Run: headless pygame with SDL's dummy video driver; simulated clock (each Clock.tick advances the game by its frame time, no real sleeping); random seed 0; keys injected as events and as key.get_pressed() state; no mouse input.
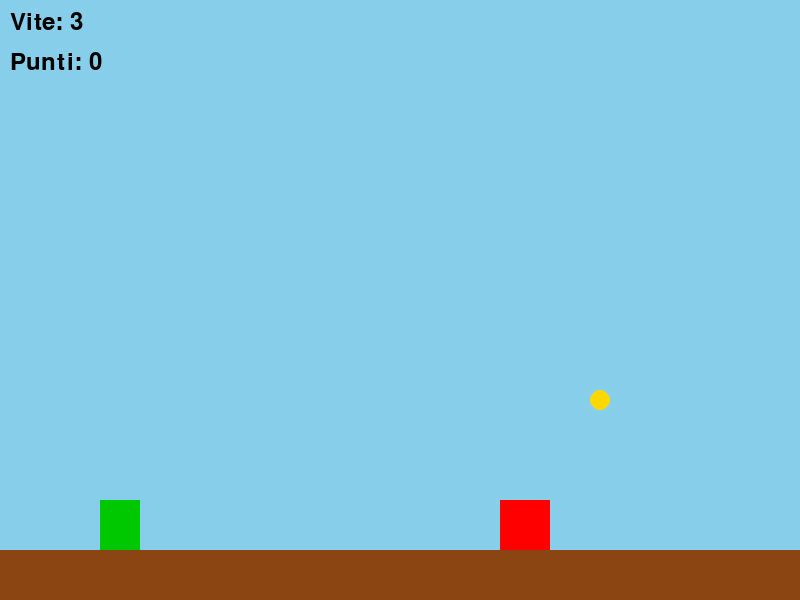
Frame 1 of 4 · flips 1–60 · no input
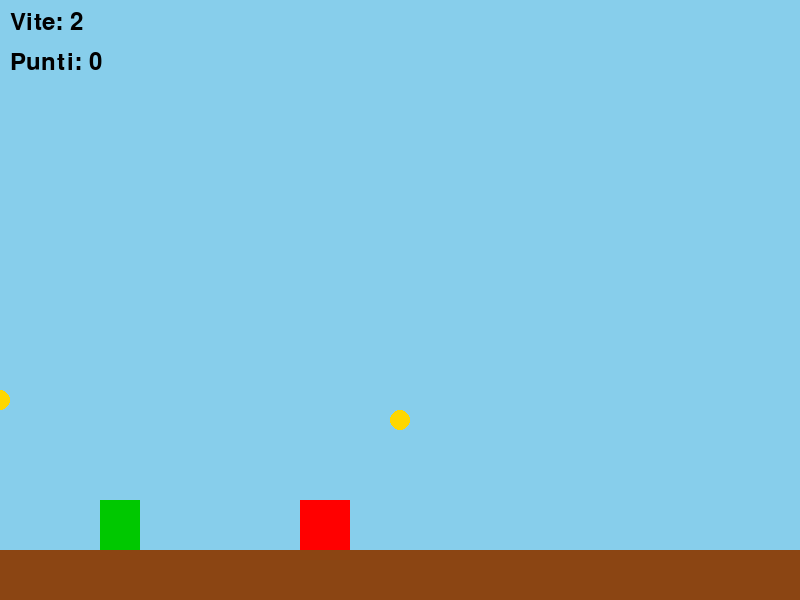
Frame 2 of 4 · flips 61–180 · tapped SPACE, RETURN · held RIGHT (→), D
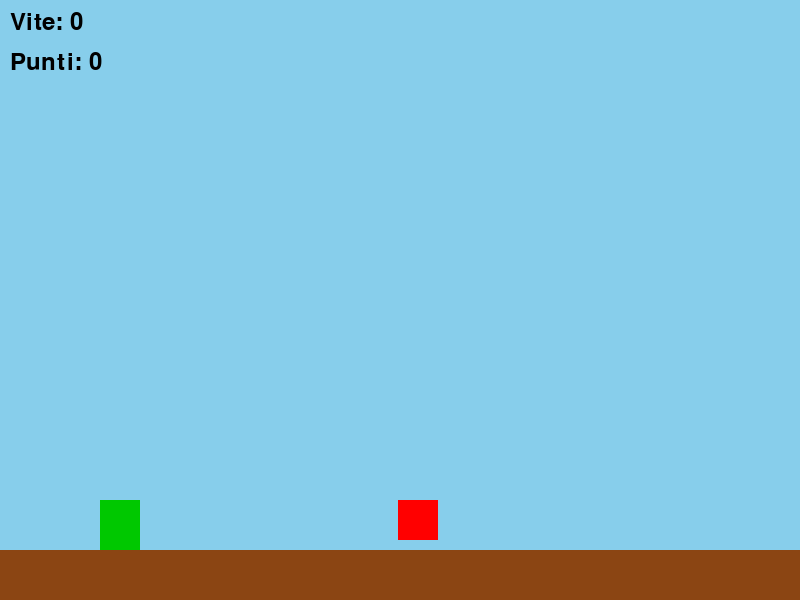
Frame 3 of 4 · flips 181–300 · held DOWN (↓), S
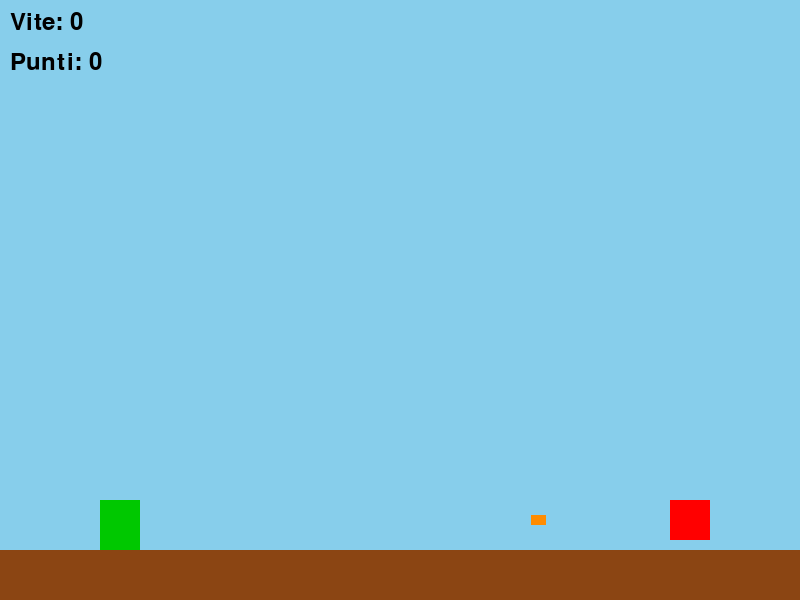
Frame 4 of 4 · flips 301–420 · held LEFT (←), A, UP (↑), W

The pygame program that drew these frames:

# Lezione 4 – nemici sparanti
# Obiettivo: ostacoli e nemici che sparano proiettili, gestione collisioni, spawn controllato

import pygame
import sys
import random

pygame.init()

# --- Impostazioni schermo ---
SCREEN_WIDTH = 800
SCREEN_HEIGHT = 600
screen = pygame.display.set_mode((SCREEN_WIDTH, SCREEN_HEIGHT))
pygame.display.set_caption("Ladro in fuga - Lezione 3")
# TODO aggiornare titolo finestra → "Lezione 4 con vittoria e sconfitta"

# --- Clock e FPS ---
clock = pygame.time.Clock()
FPS = 60

# --- Costanti ---
GRAVITA = 0.8
SALTO_FORZA = -15
TOLLERANZA = 10
PUNTEGGIO_PER_BOSS = 50
# TODO aggiungere costante TEMPO_VITTORIA = 30000 (30 secondi in millisecondi)

# --- Colori ---
CELESTE = (135, 206, 235)
MARRONE = (139, 69, 19)
GIALLO = (255, 215, 0)
VERDE = (0, 200, 0)
ROSSO = (255, 0, 0)
VIOLA = (128, 0, 128)
NERO = (0, 0, 0)
# TODO aggiungere ARANCIONE = (255, 140, 0) e BIANCO = (255, 255, 255)

# --- Giocatore ---
giocatore = pygame.Rect(100, SCREEN_HEIGHT - 150, 40, 50)
vel_y = 0
puo_saltare = False
vite = 3
punteggio = 0

# --- Ostacoli e monete ---
obstacles = [{"x": 800, "y": SCREEN_HEIGHT - 100}, {"x": 1200, "y": SCREEN_HEIGHT - 100}]
coins = [{"x": 900, "y": SCREEN_HEIGHT - 200}, {"x": 1300, "y": SCREEN_HEIGHT - 180}]

# --- Nemici sparanti ---
nemici_sparanti = []
proiettili_nemico = []
tempo_ultimo_spawn_nemico = 0
intervallo_spawn_nemico = 3000  # massimo un nemico ogni 3 secondi

# --- Boss ---
boss = pygame.Rect(SCREEN_WIDTH + 200, SCREEN_HEIGHT - 150, 80, 80)
proiettili = []
boss_attivo = False
tempo_ultimo_proiettile = 0
tempo_ricarica = 1500

# --- Font ---
font = pygame.font.SysFont(None, 36)
# TODO aggiungere font_grande = pygame.font.SysFont(None, 80) per scritte di vittoria/sconfitta

# --- Funzione reset ---
def reset_giocatore():
    global vel_y, puo_saltare
    giocatore.x = 100
    giocatore.y = SCREEN_HEIGHT - 150
    vel_y = 0
    puo_saltare = False

reset_giocatore()

# --- Funzione spawn nemico ---
def spawn_nemico():
    x = SCREEN_WIDTH + 50
    y = SCREEN_HEIGHT - 100
    nemico = {"rect": pygame.Rect(x, y, 40, 40), "spawn_time": pygame.time.get_ticks(), "proiettile_sparato": False}
    nemici_sparanti.append(nemico)

# TODO aggiungere variabili di stato per vittoria/sconfitta e tempo di inizio


# --- Ciclo principale ---
running = True
while running:
    clock.tick(FPS)
    ora = pygame.time.get_ticks()
    # TODO calcolare tempo_passato = ora - tempo_inizio

    # --- Eventi ---
    for event in pygame.event.get():
        if event.type == pygame.QUIT:
            pygame.quit()
            sys.exit()

    # TODO aggiungere controllo condizioni di fine gioco

    # TODO racchiudere la logica di gioco (input, gravità, collisioni, nemici) in un if not vittoria and not sconfitta

    # --- Input salto ---
    keys = pygame.key.get_pressed()
    if keys[pygame.K_SPACE] and puo_saltare:
        vel_y = SALTO_FORZA
        puo_saltare = False

    # --- Gravità ---
    vel_y += GRAVITA
    giocatore.y += vel_y

    # --- Collisione col suolo ---
    if giocatore.bottom >= SCREEN_HEIGHT - 50:
        giocatore.bottom = SCREEN_HEIGHT - 50
        vel_y = 0
        puo_saltare = True

    # --- Sezione normale ---
    if not boss_attivo:
        # Scorrimento ostacoli e monete
        for obs in obstacles:
            obs["x"] -= 5
        for coin in coins:
            coin["x"] -= 5

        # TODO aggiungere rigenerazione automatica degli ostacoli e delle monete quando escono dallo schermo

        # Collisione con ostacoli
        for obs in obstacles:
            obs_rect = pygame.Rect(obs["x"], obs["y"], 50, 50)
            if giocatore.colliderect(obs_rect):
                if giocatore.bottom - vel_y <= obs_rect.top + TOLLERANZA:
                    giocatore.bottom = obs_rect.top
                    vel_y = 0
                    puo_saltare = True
                else:
                    vite -= 1
                    reset_giocatore()

        # Raccolta monete
        for coin in coins[:]:
            coin_rect = pygame.Rect(coin["x"], coin["y"], 20, 20)
            if giocatore.colliderect(coin_rect):
                coins.remove(coin)
                punteggio += 10

        # Spawn nemici
        if len(nemici_sparanti) < 2 and ora - tempo_ultimo_spawn_nemico > intervallo_spawn_nemico:
            spawn_nemico()
            tempo_ultimo_spawn_nemico = ora

        # Movimento nemici e proiettili
        for nemico in nemici_sparanti[:]:
            nemico["rect"].x -= 4
            if not nemico["proiettile_sparato"]:
                p = pygame.Rect(nemico["rect"].left, nemico["rect"].centery - 5, 15, 10)
                proiettili_nemico.append({"rect": p, "spawn_time": ora})
                nemico["proiettile_sparato"] = True
            if ora - nemico["spawn_time"] > 2500:
                nemici_sparanti.remove(nemico)

        # Movimento proiettili nemici
        for p in proiettili_nemico[:]:
            p["rect"].x -= 7
            if ora - p["spawn_time"] > 3000 or p["rect"].right < 0:
                proiettili_nemico.remove(p)
                continue
            if giocatore.colliderect(p["rect"]):
                vite -= 1
                reset_giocatore()
                proiettili_nemico.remove(p)

        # Attiva boss se punteggio sufficiente
        if punteggio >= PUNTEGGIO_PER_BOSS:
            boss_attivo = True
            reset_giocatore()
            boss.x = SCREEN_WIDTH + 200

    # --- Sezione boss ---
    else:
        boss.x -= 3
        if ora - tempo_ultimo_proiettile > tempo_ricarica:
            proiettile = pygame.Rect(boss.left, boss.centery - 5, 15, 10)
            proiettili.append(proiettile)
            tempo_ultimo_proiettile = ora

        for p in proiettili[:]:
            p.x -= 7
            if p.right < 0:
                proiettili.remove(p)
            elif giocatore.colliderect(p):
                proiettili.remove(p)
                vite -= 1
                reset_giocatore()
        if giocatore.colliderect(boss):
            if giocatore.bottom - vel_y <= boss.top + TOLLERANZA:
                vel_y = SALTO_FORZA // 2
                boss.x = -9999
                punteggio += 50
            else:
                vite -= 1
                reset_giocatore()

    # --- Disegno ---
    screen.fill(CELESTE)
    pygame.draw.rect(screen, MARRONE, (0, SCREEN_HEIGHT - 50, SCREEN_WIDTH, 50))
    pygame.draw.rect(screen, VERDE, giocatore)

    # Ostacoli e monete
    for obs in obstacles:
        pygame.draw.rect(screen, ROSSO, (obs["x"], obs["y"], 50, 50))
    for coin in coins:
        pygame.draw.circle(screen, GIALLO, (int(coin["x"]), int(coin["y"])), 10)

    # Nemici e proiettili nemici
    for nemico in nemici_sparanti:
        pygame.draw.rect(screen, ROSSO, nemico["rect"])
    for p in proiettili_nemico:
        pygame.draw.rect(screen, (255, 140, 0), p["rect"])  # TODO: usare variabile ARANCIONE

    # Boss e suoi proiettili
    if boss_attivo:
        pygame.draw.rect(screen, VIOLA, boss)
        for p in proiettili:
            pygame.draw.rect(screen, (255, 140, 0), p)

    # --- HUD ---
    testo_vite = font.render(f"Vite: {vite}", True, NERO)
    testo_punti = font.render(f"Punti: {punteggio}", True, NERO)
    screen.blit(testo_vite, (10, 10))
    screen.blit(testo_punti, (10, 50))

    # TODO aggiungere schermate di fine gioco:

    pygame.display.flip()
